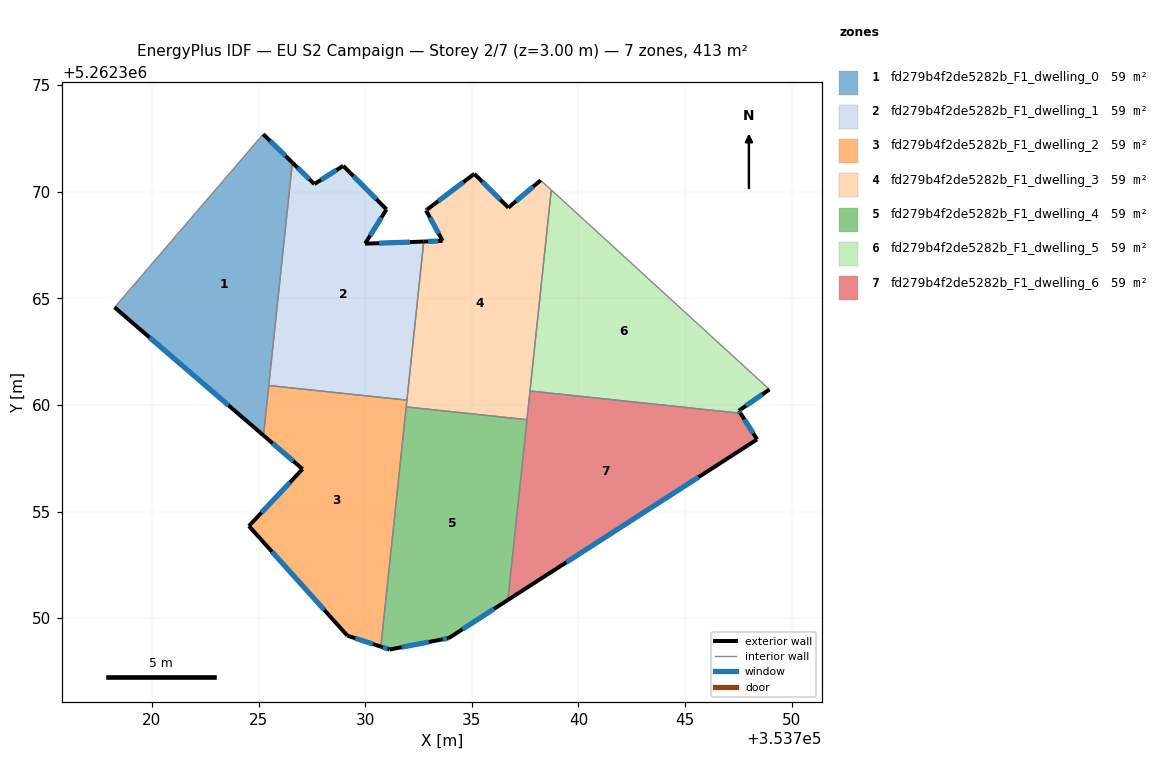
=== STOREY PLAN SPEC (per zone: floor XY polygon, exterior-wall plan segments, windows/doors) ===
zone 1: fd279b4f2de5282b_F1_dwelling_0  (58.9 m²)
  floor: (353726.58, 5262371.36) (353725.23, 5262358.57) (353718.25, 5262364.58) (353725.22, 5262372.70)
  exterior wall: (353726.58, 5262371.36) – (353725.22, 5262372.70)  [1.9 m]
    window: (353726.26, 5262371.68) – (353725.54, 5262372.38)  [1.6 m²]
  exterior wall: (353718.25, 5262364.58) – (353725.23, 5262358.57)  [9.2 m]
    window: (353719.89, 5262363.17) – (353723.59, 5262359.98)  [7.8 m²]
  interior walls: 3
zone 2: fd279b4f2de5282b_F1_dwelling_1  (59.0 m²)
  floor: (353731.00, 5262369.17) (353729.99, 5262367.56) (353732.74, 5262367.66) (353731.96, 5262360.22) (353725.48, 5262360.91) (353726.58, 5262371.36) (353727.61, 5262370.36) (353728.97, 5262371.21)
  exterior wall: (353727.61, 5262370.36) – (353726.58, 5262371.36)  [1.4 m]
    window: (353727.37, 5262370.59) – (353726.83, 5262371.13)  [1.2 m²]
  exterior wall: (353728.97, 5262371.21) – (353727.61, 5262370.36)  [1.6 m]
    window: (353728.65, 5262371.01) – (353727.93, 5262370.56)  [1.4 m²]
  exterior wall: (353731.00, 5262369.17) – (353728.97, 5262371.21)  [2.9 m]
    window: (353730.52, 5262369.65) – (353729.45, 5262370.73)  [2.4 m²]
  exterior wall: (353729.99, 5262367.56) – (353731.00, 5262369.17)  [1.9 m]
    window: (353730.23, 5262367.94) – (353730.76, 5262368.79)  [1.6 m²]
  exterior wall: (353732.74, 5262367.66) – (353729.99, 5262367.56)  [2.8 m]
    window: (353732.10, 5262367.64) – (353730.64, 5262367.59)  [2.3 m²]
  interior walls: 3
zone 3: fd279b4f2de5282b_F1_dwelling_2  (59.0 m²)
  floor: (353731.96, 5262360.22) (353730.73, 5262348.67) (353729.16, 5262349.18) (353724.55, 5262354.32) (353727.06, 5262356.99) (353725.23, 5262358.57) (353725.48, 5262360.91)
  exterior wall: (353724.55, 5262354.32) – (353729.16, 5262349.18)  [6.9 m]
    window: (353725.63, 5262353.11) – (353728.08, 5262350.39)  [5.8 m²]
  exterior wall: (353727.06, 5262356.99) – (353724.55, 5262354.32)  [3.7 m]
    window: (353726.47, 5262356.37) – (353725.14, 5262354.95)  [3.1 m²]
  exterior wall: (353725.23, 5262358.57) – (353727.06, 5262356.99)  [2.4 m]
    window: (353725.66, 5262358.20) – (353726.63, 5262357.36)  [2.0 m²]
  exterior wall: (353729.16, 5262349.18) – (353730.73, 5262348.67)  [1.7 m]
    window: (353729.53, 5262349.06) – (353730.37, 5262348.79)  [1.4 m²]
  interior walls: 4
zone 4: fd279b4f2de5282b_F1_dwelling_3  (59.0 m²)
  floor: (353738.23, 5262370.54) (353738.73, 5262370.08) (353737.59, 5262359.31) (353731.92, 5262359.91) (353732.74, 5262367.66) (353733.63, 5262367.69) (353732.85, 5262369.13) (353732.90, 5262369.16) (353735.12, 5262370.84) (353736.71, 5262369.25)
  exterior wall: (353733.63, 5262367.69) – (353732.74, 5262367.66)  [0.9 m]
    window: (353733.42, 5262367.69) – (353732.95, 5262367.67)  [0.7 m²]
  exterior wall: (353732.85, 5262369.13) – (353733.63, 5262367.69)  [1.6 m]
    window: (353733.03, 5262368.79) – (353733.45, 5262368.03)  [1.4 m²]
  exterior wall: (353732.90, 5262369.16) – (353732.85, 5262369.13)  [0.1 m]
    window: (353732.89, 5262369.16) – (353732.86, 5262369.13)  [0.1 m²]
  exterior wall: (353735.12, 5262370.84) – (353732.90, 5262369.16)  [2.8 m]
    window: (353734.60, 5262370.44) – (353733.42, 5262369.56)  [2.3 m²]
  exterior wall: (353736.71, 5262369.25) – (353735.12, 5262370.84)  [2.3 m]
    window: (353736.34, 5262369.62) – (353735.49, 5262370.47)  [1.9 m²]
  exterior wall: (353738.23, 5262370.54) – (353736.71, 5262369.25)  [2.0 m]
    window: (353737.87, 5262370.24) – (353737.07, 5262369.55)  [1.7 m²]
  interior walls: 6
zone 5: fd279b4f2de5282b_F1_dwelling_4  (59.0 m²)
  floor: (353737.59, 5262359.31) (353736.69, 5262350.85) (353733.91, 5262349.06) (353733.55, 5262348.99) (353731.15, 5262348.53) (353730.73, 5262348.67) (353731.92, 5262359.91)
  exterior wall: (353733.55, 5262348.99) – (353733.91, 5262349.06)  [0.4 m]
    window: (353733.64, 5262349.01) – (353733.83, 5262349.05)  [0.3 m²]
  exterior wall: (353731.15, 5262348.53) – (353733.55, 5262348.99)  [2.5 m]
    window: (353731.71, 5262348.64) – (353732.99, 5262348.88)  [2.1 m²]
  exterior wall: (353730.73, 5262348.67) – (353731.15, 5262348.53)  [0.4 m]
    window: (353730.83, 5262348.63) – (353731.05, 5262348.56)  [0.4 m²]
  exterior wall: (353733.91, 5262349.06) – (353736.69, 5262350.85)  [3.3 m]
    window: (353734.56, 5262349.48) – (353736.04, 5262350.43)  [2.8 m²]
  interior walls: 3
zone 6: fd279b4f2de5282b_F1_dwelling_5  (59.0 m²)
  floor: (353748.96, 5262360.73) (353747.52, 5262359.73) (353747.60, 5262359.61) (353737.73, 5262360.65) (353738.73, 5262370.08)
  exterior wall: (353747.52, 5262359.73) – (353748.96, 5262360.73)  [1.7 m]
    window: (353747.86, 5262359.96) – (353748.62, 5262360.49)  [1.5 m²]
  exterior wall: (353747.60, 5262359.61) – (353747.52, 5262359.73)  [0.1 m]
    window: (353747.58, 5262359.64) – (353747.54, 5262359.70)  [0.1 m²]
  interior walls: 3
zone 7: fd279b4f2de5282b_F1_dwelling_6  (59.0 m²)
  floor: (353747.60, 5262359.61) (353748.38, 5262358.38) (353736.69, 5262350.85) (353737.73, 5262360.65)
  exterior wall: (353748.38, 5262358.38) – (353747.60, 5262359.61)  [1.5 m]
    window: (353748.20, 5262358.67) – (353747.78, 5262359.32)  [1.2 m²]
  exterior wall: (353736.69, 5262350.85) – (353748.38, 5262358.38)  [13.9 m]
    window: (353739.44, 5262352.62) – (353745.63, 5262356.62)  [11.7 m²]
  interior walls: 3

=== DERIVED (storey summary) ===
Building: EU S2 Campaign
Storey: 2 of 7  (floor level z = 3.00 m)
Storey gross floor area: 413.0 m²
Zones on this storey: 7
  - fd279b4f2de5282b_F1_dwelling_0: floor 58.9 m²; exterior wall 11.1 m (33.4 m²); 2 window(s) 9.4 m²; WWR 28.1%
  - fd279b4f2de5282b_F1_dwelling_1: floor 59.0 m²; exterior wall 10.6 m (31.7 m²); 5 window(s) 8.9 m²; WWR 28.1%
  - fd279b4f2de5282b_F1_dwelling_2: floor 59.0 m²; exterior wall 14.7 m (44.0 m²); 4 window(s) 12.4 m²; WWR 28.1%
  - fd279b4f2de5282b_F1_dwelling_3: floor 59.0 m²; exterior wall 9.6 m (28.8 m²); 6 window(s) 8.1 m²; WWR 28.1%
  - fd279b4f2de5282b_F1_dwelling_4: floor 59.0 m²; exterior wall 6.6 m (19.7 m²); 4 window(s) 5.5 m²; WWR 28.1%
  - fd279b4f2de5282b_F1_dwelling_5: floor 59.0 m²; exterior wall 1.9 m (5.7 m²); 2 window(s) 1.6 m²; WWR 28.1%
  - fd279b4f2de5282b_F1_dwelling_6: floor 59.0 m²; exterior wall 15.4 m (46.1 m²); 2 window(s) 13.0 m²; WWR 28.1%
Zone adjacency (shared interzone walls):
  - fd279b4f2de5282b_F1_dwelling_0 ↔ fd279b4f2de5282b_F1_dwelling_1
  - fd279b4f2de5282b_F1_dwelling_0 ↔ fd279b4f2de5282b_F1_dwelling_2
  - fd279b4f2de5282b_F1_dwelling_1 ↔ fd279b4f2de5282b_F1_dwelling_2
  - fd279b4f2de5282b_F1_dwelling_1 ↔ fd279b4f2de5282b_F1_dwelling_3
  - fd279b4f2de5282b_F1_dwelling_2 ↔ fd279b4f2de5282b_F1_dwelling_3
  - fd279b4f2de5282b_F1_dwelling_2 ↔ fd279b4f2de5282b_F1_dwelling_4
  - fd279b4f2de5282b_F1_dwelling_3 ↔ fd279b4f2de5282b_F1_dwelling_4
  - fd279b4f2de5282b_F1_dwelling_3 ↔ fd279b4f2de5282b_F1_dwelling_5
  - fd279b4f2de5282b_F1_dwelling_3 ↔ fd279b4f2de5282b_F1_dwelling_6
  - fd279b4f2de5282b_F1_dwelling_4 ↔ fd279b4f2de5282b_F1_dwelling_6
  - fd279b4f2de5282b_F1_dwelling_5 ↔ fd279b4f2de5282b_F1_dwelling_6